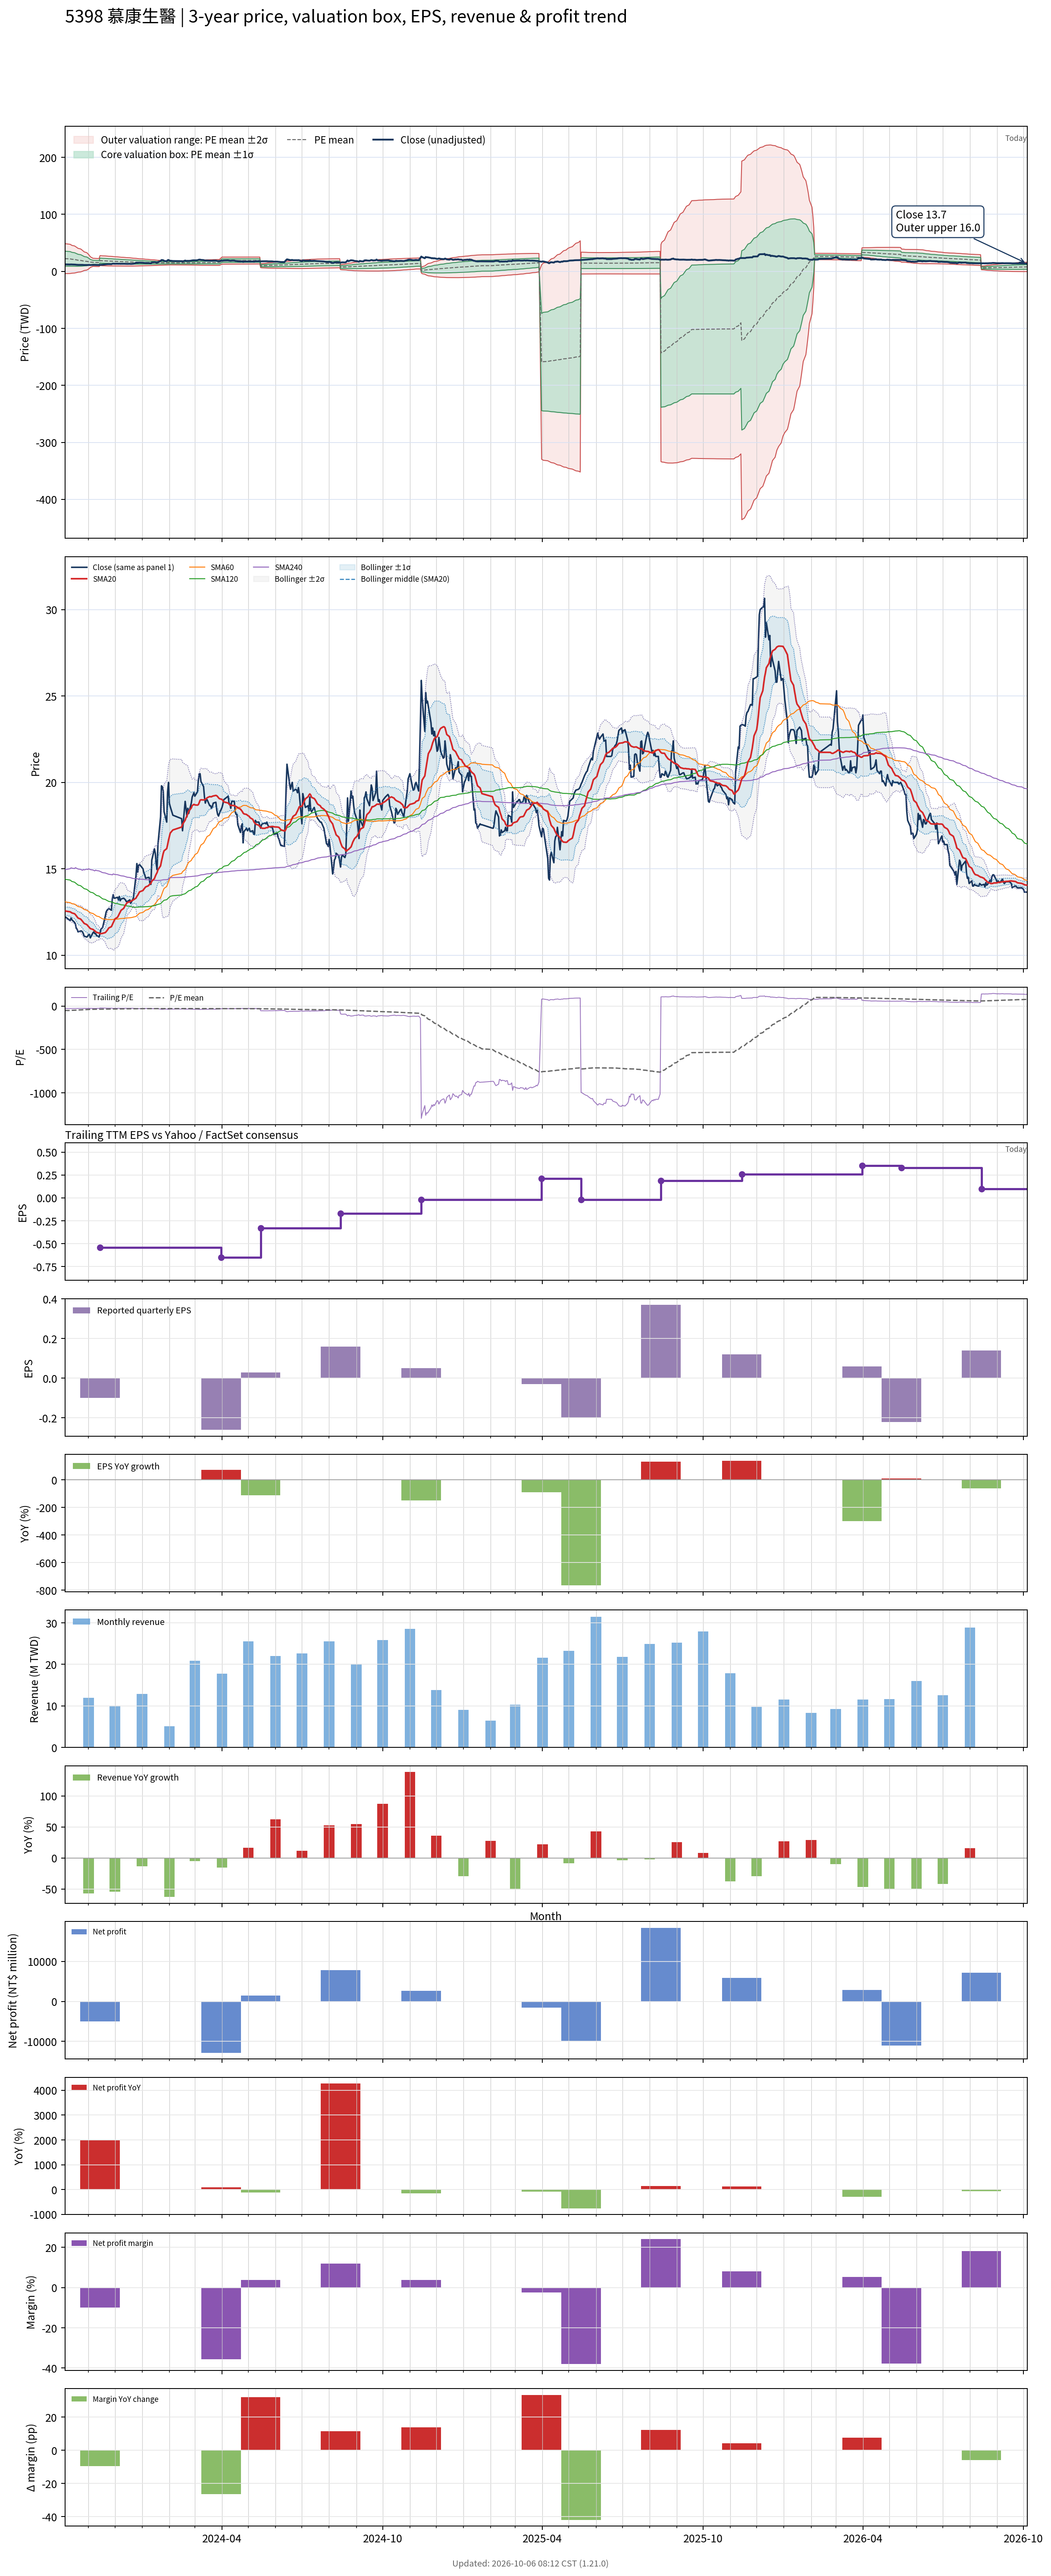

The data file committed next to this chart (first rows):
# chart-version: skill-stock-dynamic-val…
date, close, available_date, period_end, eps, ttm_eps, pe, pe_mean, pe_std, price_m2, price_m1, price_mean, price_p1, price_p2, forward_eps, forward_pe, forward_pe_mean, forward_pe_std, forward_price_m2, forward_price_m1, forward_price_mean, forward_price_p1, forward_price_p2, sma20
2023-10-05, 12.2, 2023-08-14, 2023-06-30, 0.000000, -0.44, -27.73, -51.22, 30.42, 49.3, 35.92, 22.53, 9.15, -4.235, , , , , , , , , , 12.58
2023-10-06, 12.2, 2023-08-14, 2023-06-30, 0.000000, -0.44, -27.73, -50.41, 29.75, 48.36, 35.27, 22.18, 9.093, -3.996, , , , , , , , , , 12.55
2023-10-11, 12, 2023-08-14, 2023-06-30, 0.000000, -0.44, -27.27, -49.63, 29.11, 47.45, 34.65, 21.84, 9.032, -3.776, , , , , , , , , , 12.51
2023-10-12, 12.15, 2023-08-14, 2023-06-30, 0.000000, -0.44, -27.61, -48.85, 28.41, 46.49, 33.99, 21.49, 8.995, -3.505, , , , , , , , , , 12.48
2023-10-13, 12.05, 2023-08-14, 2023-06-30, 0.000000, -0.44, -27.39, -48.07, 27.69, 45.52, 33.34, 21.15, 8.967, -3.218, , , , , , , , , , 12.45
2023-10-16, 11.9, 2023-08-14, 2023-06-30, 0.000000, -0.44, -27.05, -47.3, 26.97, 44.55, 32.68, 20.81, 8.947, -2.92, , , , , , , , , , 12.4
2023-10-17, 11.8, 2023-08-14, 2023-06-30, 0.000000, -0.44, -26.82, -46.54, 26.23, 43.56, 32.02, 20.48, 8.937, -2.605, , , , , , , , , , 12.35
2023-10-18, 11.55, 2023-08-14, 2023-06-30, 0.000000, -0.44, -26.25, -45.77, 25.43, 42.52, 31.33, 20.14, 8.948, -2.243, , , , , , , , , , 12.28
2023-10-19, 11.5, 2023-08-14, 2023-06-30, 0.000000, -0.44, -26.14, -45.01, 24.62, 41.47, 30.64, 19.8, 8.969, -1.865, , , , , , , , , , 12.21
2023-10-20, 11.35, 2023-08-14, 2023-06-30, 0.000000, -0.44, -25.8, -44.24, 23.73, 40.35, 29.91, 19.46, 9.02, -1.423, , , , , , , , , , 12.15
2023-10-23, 11.4, 2023-08-14, 2023-06-30, 0.000000, -0.44, -25.91, -43.48, 22.84, 39.23, 29.18, 19.13, 9.081, -0.9698, , , , , , , , , , 12.09
2023-10-24, 11.4, 2023-08-14, 2023-06-30, 0.000000, -0.44, -25.91, -42.73, 21.89, 38.06, 28.43, 18.8, 9.169, -0.4618, , , , , , , , , , 12.03
2023-10-25, 11.35, 2023-08-14, 2023-06-30, 0.000000, -0.44, -25.8, -41.97, 20.86, 36.83, 27.65, 18.47, 9.288, 0.1078, , , , , , , , , , 11.97
2023-10-26, 11.25, 2023-08-14, 2023-06-30, 0.000000, -0.44, -25.57, -41.22, 19.78, 35.54, 26.84, 18.14, 9.433, 0.73, , , , , , , , , , 11.9
2023-10-27, 11.1, 2023-08-14, 2023-06-30, 0.000000, -0.44, -25.23, -40.46, 18.59, 34.17, 25.99, 17.8, 9.622, 1.441, , , , , , , , , , 11.84
2023-10-30, 11.05, 2023-08-14, 2023-06-30, 0.000000, -0.44, -25.11, -39.71, 17.31, 32.7, 25.09, 17.47, 9.856, 2.24, , , , , , , , , , 11.77
2023-10-31, 11.1, 2023-08-14, 2023-06-30, 0.000000, -0.44, -25.23, -38.96, 15.91, 31.14, 24.14, 17.14, 10.14, 3.141, , , , , , , , , , 11.71
2023-11-01, 11.2, 2023-08-14, 2023-06-30, 0.000000, -0.44, -25.45, -38.23, 14.45, 29.54, 23.18, 16.82, 10.47, 4.111, , , , , , , , , , 11.65
2023-11-02, 11.2, 2023-08-14, 2023-06-30, 0.000000, -0.44, -25.45, -37.49, 12.67, 27.64, 22.07, 16.5, 10.92, 5.349, , , , , , , , , , 11.6
2023-11-03, 11, 2023-08-14, 2023-06-30, 0.000000, -0.44, -25, -36.76, 10.65, 25.55, 20.86, 16.17, 11.49, 6.799, , , , , , , , , , 11.54
2023-11-06, 11.3, 2023-08-14, 2023-06-30, 0.000000, -0.44, -25.68, -36.03, 8.054, 22.94, 19.4, 15.85, 12.31, 8.766, , , , , , , , , , 11.49
2023-11-07, 11.35, 2023-08-14, 2023-06-30, 0.000000, -0.44, -25.8, -35.86, 8.054, 22.87, 19.32, 15.78, 12.23, 8.691, , , , , , , , , , 11.45
2023-11-08, 11.25, 2023-08-14, 2023-06-30, 0.000000, -0.44, -25.57, -35.68, 8.046, 22.78, 19.24, 15.7, 12.16, 8.621, , , , , , , , , , 11.41
2023-11-09, 11.25, 2023-08-14, 2023-06-30, 0.000000, -0.44, -25.57, -35.51, 8.035, 22.69, 19.16, 15.62, 12.09, 8.553, , , , , , , , , , 11.37
2023-11-10, 11.15, 2023-08-14, 2023-06-30, 0.000000, -0.44, -25.34, -35.33, 8.022, 22.61, 19.08, 15.55, 12.02, 8.486, , , , , , , , , , 11.32
2023-11-13, 11.05, 2023-08-14, 2023-06-30, 0.000000, -0.44, -25.11, -35.16, 8.015, 22.52, 19, 15.47, 11.94, 8.416, , , , , , , , , , 11.28
2023-11-14, 11.25, 2023-11-14, 2023-09-30, -0.1, -0.54, -20.83, -34.93, 8.038, 27.55, 23.2, 18.86, 14.52, 10.18, , , , , , , , , , 11.25
2023-11-15, 11.5, 2023-11-14, 2023-09-30, -0.1, -0.54, -21.3, -34.71, 8.046, 27.43, 23.09, 18.75, 14.4, 10.06, , , , , , , , , , 11.25
2023-11-16, 11.55, 2023-11-14, 2023-09-30, -0.1, -0.54, -21.39, -34.49, 8.042, 27.31, 22.97, 18.63, 14.28, 9.94, , , , , , , , , , 11.25
2023-11-17, 11.6, 2023-11-14, 2023-09-30, -0.1, -0.54, -21.48, -34.27, 8.033, 27.18, 22.84, 18.51, 14.17, 9.831, , , , , , , , , , 11.27
2023-11-20, 12.25, 2023-11-14, 2023-09-30, -0.1, -0.54, -22.69, -34.06, 8, 27.03, 22.71, 18.39, 14.07, 9.752, , , , , , , , , , 11.31
2023-11-21, 12.5, 2023-11-14, 2023-09-30, -0.1, -0.54, -23.15, -33.85, 7.959, 26.88, 22.58, 18.28, 13.98, 9.685, , , , , , , , , , 11.36
2023-11-22, 12.6, 2023-11-14, 2023-09-30, -0.1, -0.54, -23.33, -33.66, 7.924, 26.73, 22.45, 18.17, 13.89, 9.616, , , , , , , , , , 11.43
2023-11-23, 12.65, 2023-11-14, 2023-09-30, -0.1, -0.54, -23.43, -33.46, 7.886, 26.59, 22.33, 18.07, 13.81, 9.552, , , , , , , , , , 11.49
2023-11-24, 12.7, 2023-11-14, 2023-09-30, -0.1, -0.54, -23.52, -33.27, 7.844, 26.44, 22.2, 17.97, 13.73, 9.493, , , , , , , , , , 11.57
2023-11-27, 12.6, 2023-11-14, 2023-09-30, -0.1, -0.54, -23.33, -33.07, 7.799, 26.28, 22.07, 17.86, 13.65, 9.437, , , , , , , , , , 11.65
2023-11-28, 13.25, 2023-11-14, 2023-09-30, -0.1, -0.54, -24.54, -32.89, 7.735, 26.11, 21.94, 17.76, 13.58, 9.406, , , , , , , , , , 11.76
2023-11-29, 13.5, 2023-11-14, 2023-09-30, -0.1, -0.54, -25, -32.71, 7.662, 25.94, 21.8, 17.66, 13.52, 9.388, , , , , , , , , , 11.88
2023-11-30, 13.3, 2023-11-14, 2023-09-30, -0.1, -0.54, -24.63, -32.52, 7.589, 25.76, 21.66, 17.56, 13.47, 9.367, , , , , , , , , , 11.98
2023-12-01, 13.3, 2023-11-14, 2023-09-30, -0.1, -0.54, -24.63, -32.34, 7.513, 25.58, 21.52, 17.47, 13.41, 9.351, , , , , , , , , , 12.1
2023-12-04, 13.35, 2023-11-14, 2023-09-30, -0.1, -0.54, -24.72, -32.16, 7.436, 25.4, 21.38, 17.37, 13.35, 9.338, , , , , , , , , , 12.2
2023-12-05, 13.2, 2023-11-14, 2023-09-30, -0.1, -0.54, -24.44, -31.99, 7.372, 25.24, 21.26, 17.28, 13.29, 9.313, , , , , , , , , , 12.29
2023-12-06, 13.4, 2023-11-14, 2023-09-30, -0.1, -0.54, -24.81, -31.83, 7.311, 25.08, 21.14, 17.19, 13.24, 9.291, , , , , , , , , , 12.4
2023-12-07, 13.15, 2023-11-14, 2023-09-30, -0.1, -0.54, -24.35, -31.66, 7.248, 24.92, 21.01, 17.1, 13.18, 9.268, , , , , , , , , , 12.49
2023-12-08, 13.25, 2023-11-14, 2023-09-30, -0.1, -0.54, -24.54, -31.49, 7.181, 24.76, 20.88, 17.01, 13.13, 9.251, , , , , , , , , , 12.6
2023-12-11, 13.3, 2023-11-14, 2023-09-30, -0.1, -0.54, -24.63, -31.33, 7.107, 24.59, 20.75, 16.92, 13.08, 9.242, , , , , , , , , , 12.71
2023-12-12, 13.25, 2023-11-14, 2023-09-30, -0.1, -0.54, -24.54, -31.17, 7.037, 24.43, 20.63, 16.83, 13.03, 9.23, , , , , , , , , , 12.81
2023-12-13, 13.2, 2023-11-14, 2023-09-30, -0.1, -0.54, -24.44, -31.01, 6.973, 24.28, 20.51, 16.74, 12.98, 9.214, , , , , , , , , , 12.89
2023-12-14, 13.1, 2023-11-14, 2023-09-30, -0.1, -0.54, -24.26, -30.85, 6.899, 24.11, 20.38, 16.66, 12.93, 9.205, , , , , , , , , , 12.97
2023-12-15, 13.1, 2023-11-14, 2023-09-30, -0.1, -0.54, -24.26, -30.68, 6.823, 23.94, 20.25, 16.57, 12.88, 9.2, , , , , , , , , , 13.05
2023-12-18, 13.2, 2023-11-14, 2023-09-30, -0.1, -0.54, -24.44, -30.52, 6.743, 23.77, 20.12, 16.48, 12.84, 9.201, , , , , , , , , , 13.1
2023-12-19, 13, 2023-11-14, 2023-09-30, -0.1, -0.54, -24.07, -30.37, 6.67, 23.6, 20, 16.4, 12.8, 9.194, , , , , , , , , , 13.12
2023-12-20, 13.1, 2023-11-14, 2023-09-30, -0.1, -0.54, -24.26, -30.21, 6.58, 23.42, 19.86, 16.31, 12.76, 9.205, , , , , , , , , , 13.14
2023-12-21, 13.2, 2023-11-14, 2023-09-30, -0.1, -0.54, -24.44, -30.04, 6.48, 23.22, 19.72, 16.22, 12.72, 9.225, , , , , , , , , , 13.17
2023-12-22, 13.3, 2023-11-14, 2023-09-30, -0.1, -0.54, -24.63, -29.88, 6.373, 23.02, 19.58, 16.14, 12.7, 9.255, , , , , , , , , , 13.2
2023-12-25, 14.6, 2023-11-14, 2023-09-30, -0.1, -0.54, -27.04, -29.75, 6.253, 22.82, 19.44, 16.06, 12.69, 9.31, , , , , , , , , , 13.3
2023-12-26, 15.3, 2023-11-14, 2023-09-30, -0.1, -0.54, -28.33, -29.62, 6.121, 22.6, 19.3, 15.99, 12.69, 9.383, , , , , , , , , , 13.4
2023-12-27, 14.8, 2023-11-14, 2023-09-30, -0.1, -0.54, -27.41, -29.49, 5.994, 22.4, 19.16, 15.92, 12.69, 9.449, , , , , , , , , , 13.47
2023-12-28, 15.2, 2023-11-14, 2023-09-30, -0.1, -0.54, -28.15, -29.36, 5.869, 22.2, 19.03, 15.86, 12.69, 9.518, , , , , , , , , , 13.56
... 668 more rows
